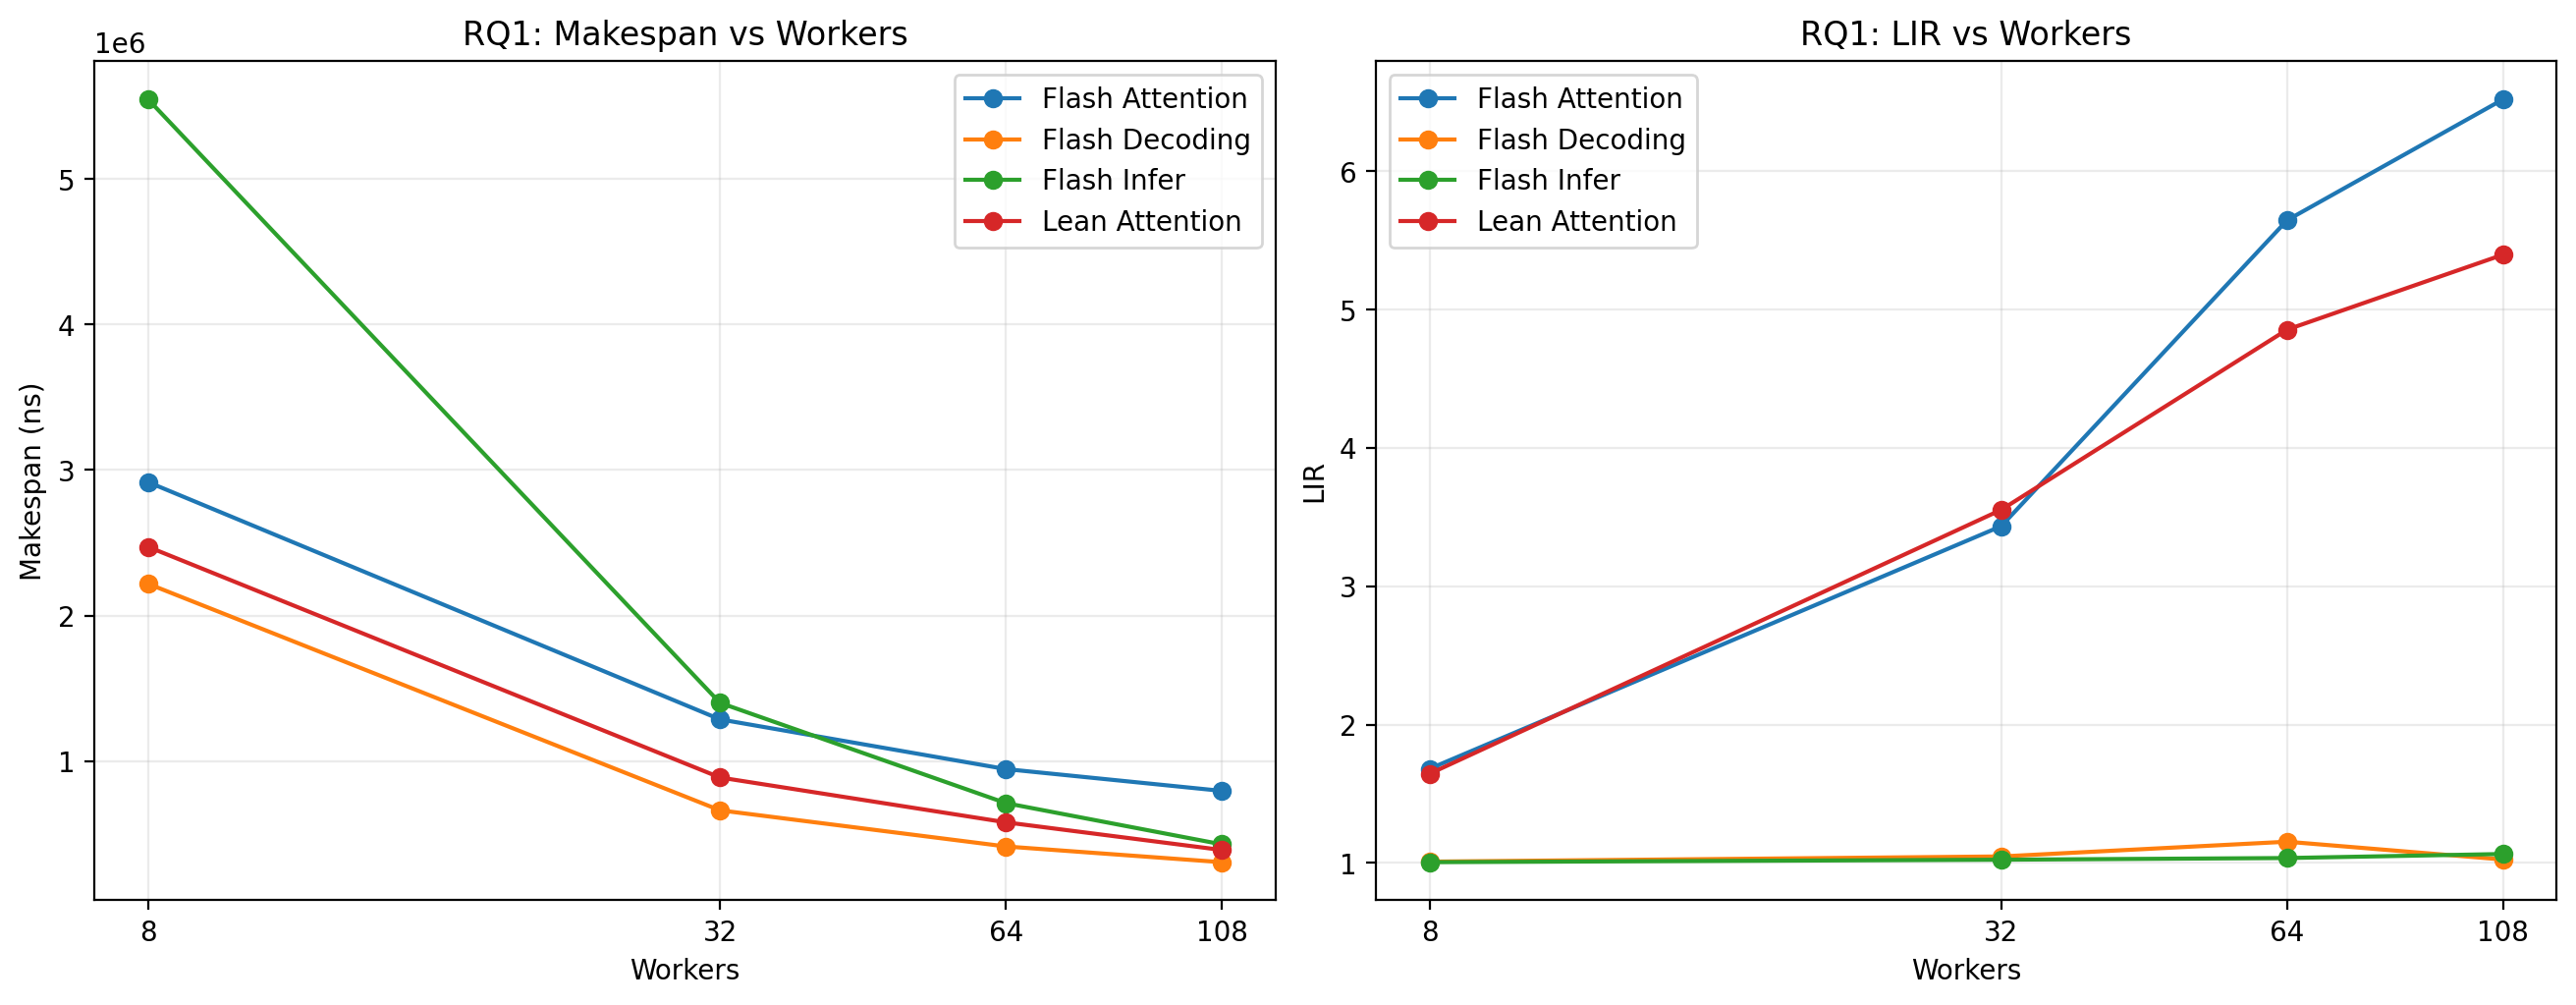

Values plotted in this chart, from the file beside it:
experiment, num_workers, strategy, strategy_label, avg_l_qo, avg_l_kv, makespan_ns, num_steps, avg_step_latency_ns, throughput_tokens_per_s, lir
rq1_worker_scaling, 8, FLASH_ATTENTION, Flash Attention, 202.4, 1105, 2916917, 2272, 1284, 57125040, 1.68
rq1_worker_scaling, 8, FLASH_DECODING, Flash Decoding, 202.4, 1105, 2218134, 2272, 976.3, 75121251, 1.009
rq1_worker_scaling, 8, LEAN_ATTENTION, Lean Attention, 202.4, 1105, 2472073, 2272, 1088, 67404563, 1.643
rq1_worker_scaling, 8, FLASH_INFER, Flash Infer, 202.4, 1105, 5547482, 2272, 2442, 30036871, 1.005
rq1_worker_scaling, 32, FLASH_ATTENTION, Flash Attention, 202.4, 1105, 1286355, 2272, 566.2, 129535781, 3.435
rq1_worker_scaling, 32, FLASH_DECODING, Flash Decoding, 202.4, 1105, 661300, 2272, 291.1, 251971874, 1.046
rq1_worker_scaling, 32, LEAN_ATTENTION, Lean Attention, 202.4, 1105, 886813, 2272, 390.3, 187896434, 3.553
rq1_worker_scaling, 32, FLASH_INFER, Flash Infer, 202.4, 1105, 1400034, 2272, 616.2, 119017824, 1.023
rq1_worker_scaling, 64, FLASH_ATTENTION, Flash Attention, 202.4, 1105, 944587, 2272, 415.8, 176404079, 5.647
rq1_worker_scaling, 64, FLASH_DECODING, Flash Decoding, 202.4, 1105, 412785, 2272, 181.7, 403670192, 1.153
rq1_worker_scaling, 64, LEAN_ATTENTION, Lean Attention, 202.4, 1105, 578670, 2272, 254.7, 287951682, 4.856
rq1_worker_scaling, 64, FLASH_INFER, Flash Infer, 202.4, 1105, 710684, 2272, 312.8, 234462856, 1.035
rq1_worker_scaling, 108, FLASH_ATTENTION, Flash Attention, 202.4, 1105, 794847, 2272, 349.8, 209636572, 6.52
rq1_worker_scaling, 108, FLASH_DECODING, Flash Decoding, 202.4, 1105, 304774, 2272, 134.1, 546729708, 1.024
rq1_worker_scaling, 108, LEAN_ATTENTION, Lean Attention, 202.4, 1105, 388613, 2272, 171, 428778759, 5.398
rq1_worker_scaling, 108, FLASH_INFER, Flash Infer, 202.4, 1105, 427434, 2272, 188.1, 389835624, 1.064
